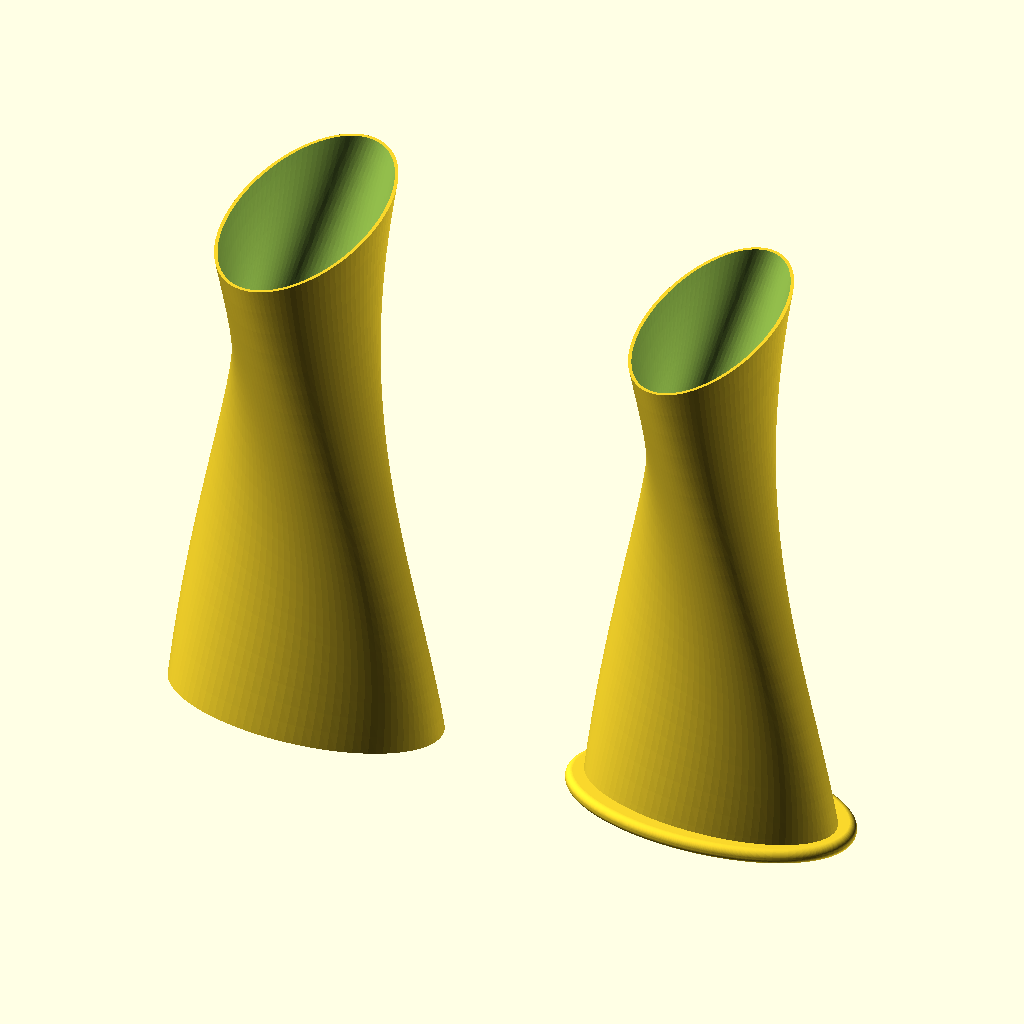
Cell 1 — every parameter at its default value.
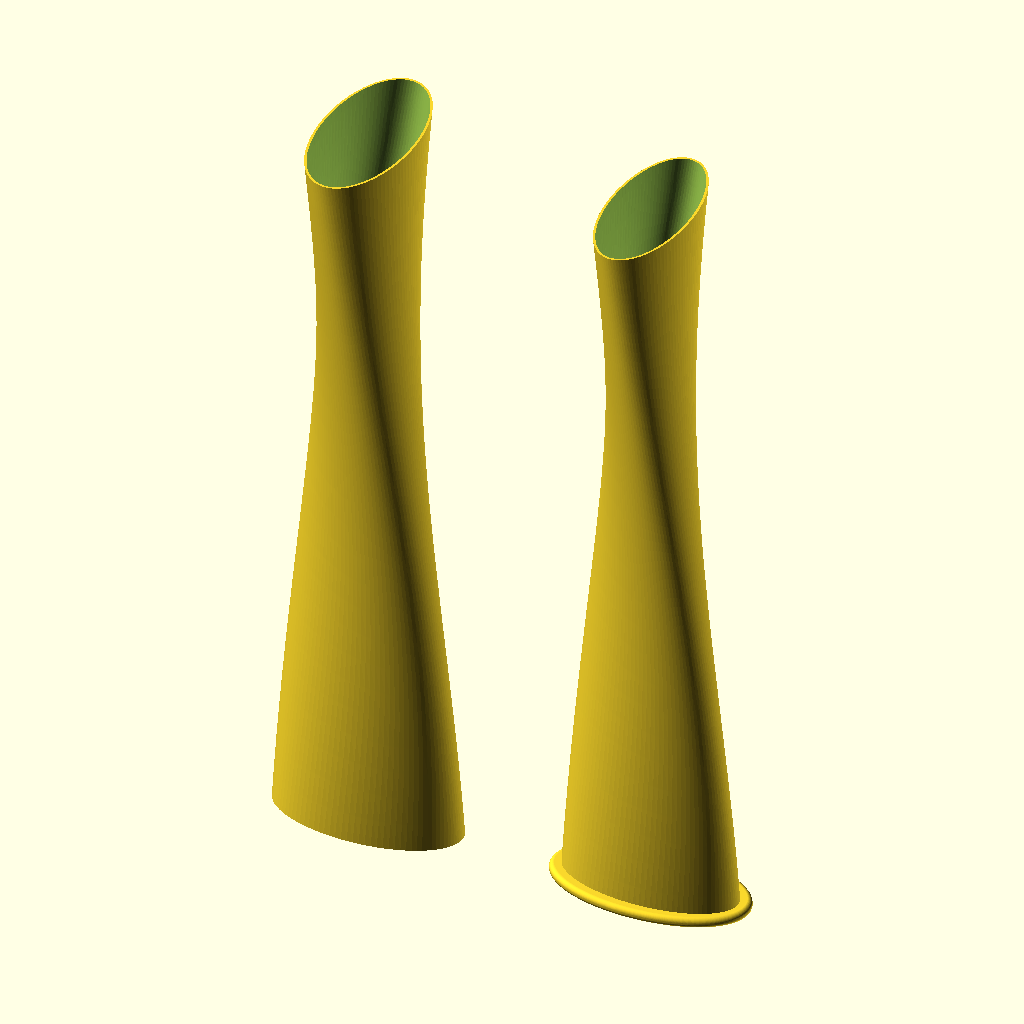
Cell 2 — heightt set to 80, the other parameters unchanged.
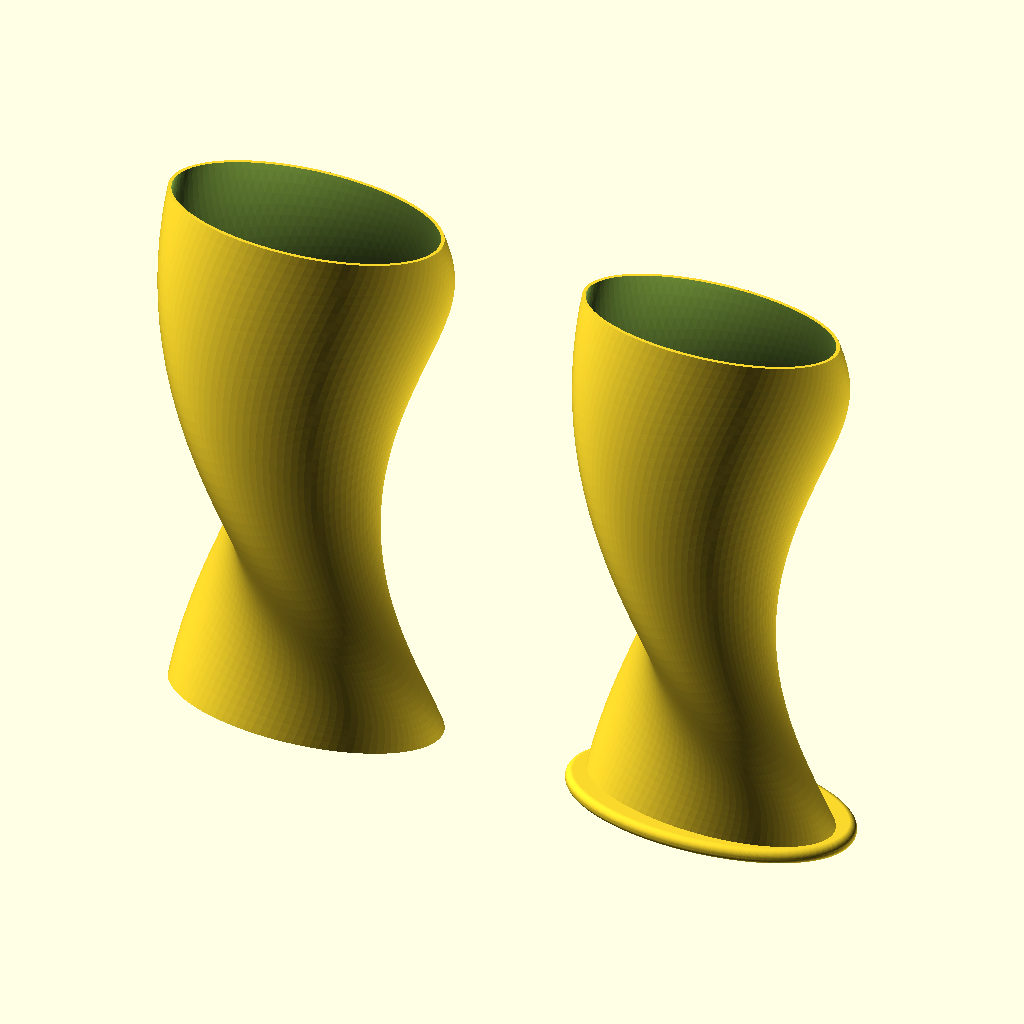
Cell 3: rotation = 180 (everything else at default).
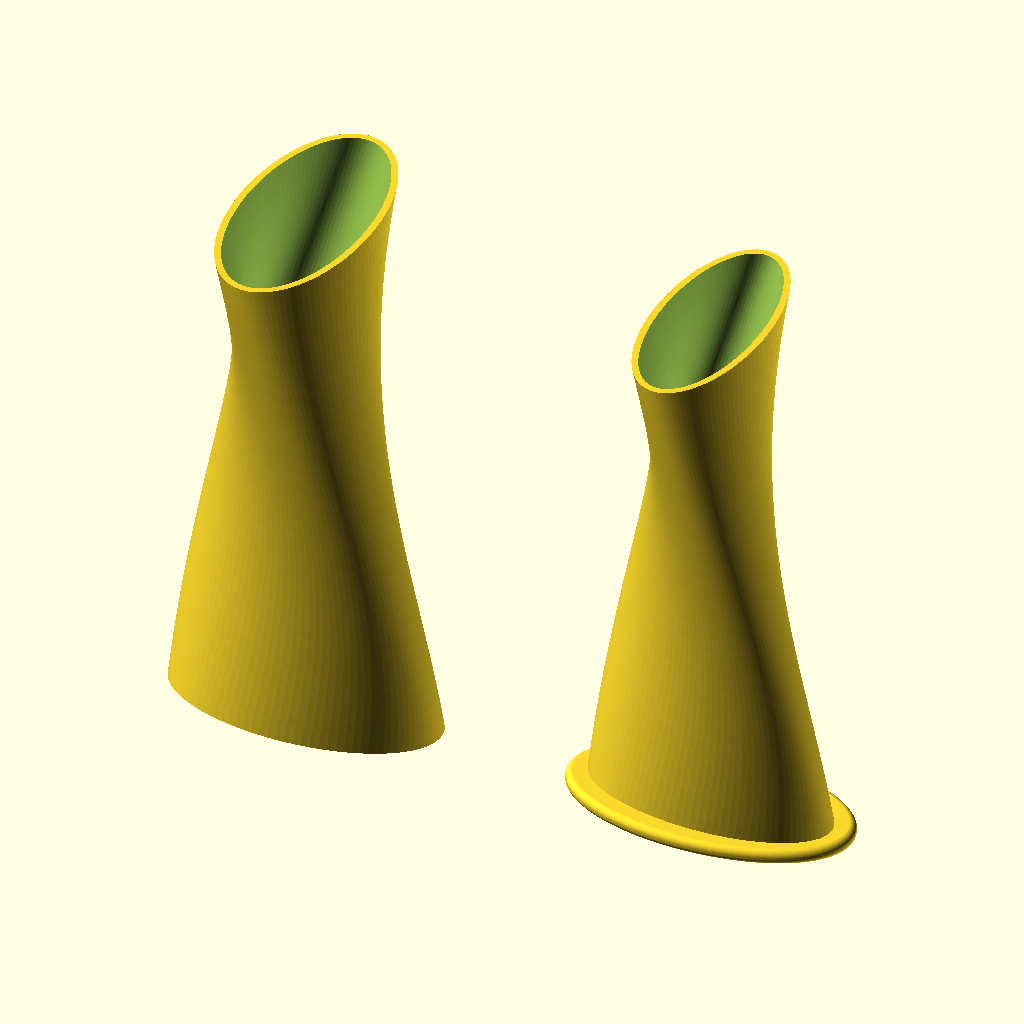
Cell 4 — thickness set to 1, the other parameters unchanged.
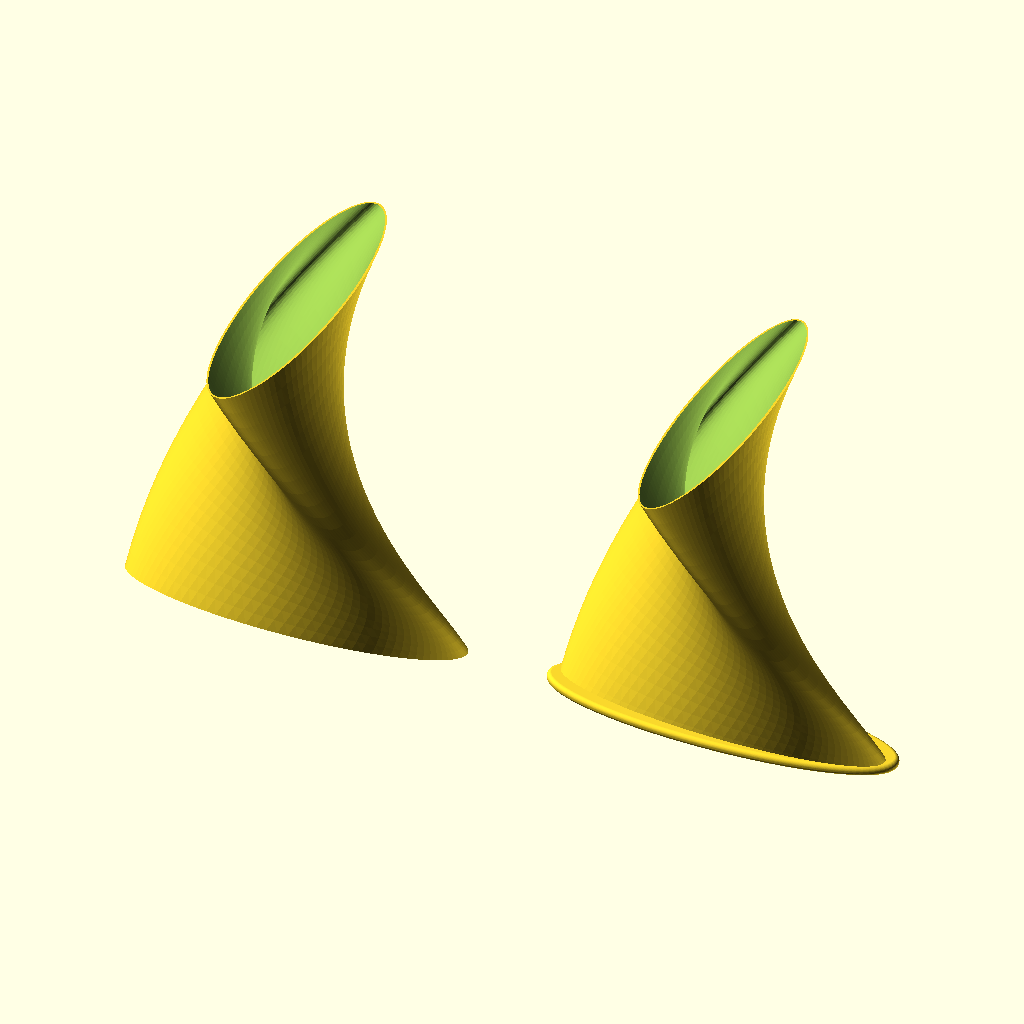
Cell 5 — side1 set to 40, the other parameters unchanged.
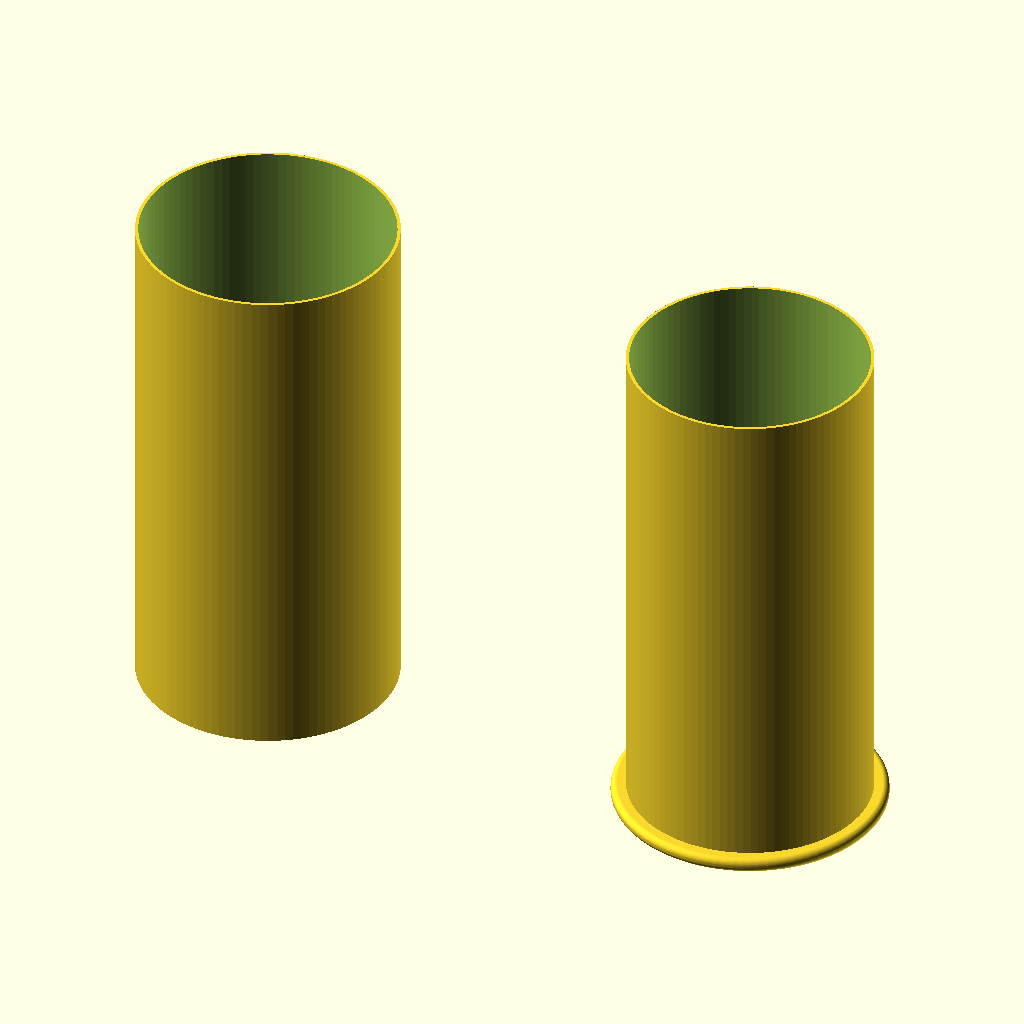
Cell 6 — side2 set to 20, the other parameters unchanged.
The same orthographic view direction (rotation 55°, 0°, 25°; colour scheme Cornfield) for every cell, with the view re-fitted per cell, so scale and position can differ between cells.
Source of the model, inputs/thingiverse/files/thing-2154671/files/spizoelips.scad:
$fn=100;
heightt=40; //mm
rotation=90; //degree
thickness=0.5; //mm
side1=20; //elips side mm
side2=10; //elips side mm
base=2; // mm
space=0.8; //space between two shapes mm

// External shape
difference () {
linear_extrude(height = heightt, center = false, convexity = 10, twist = rotation)
resize([side1,side2])circle(d=20,center=true);

translate([0,0,base])
rotate([0,0,-1*rotation/heightt*base])
linear_extrude(height = heightt, center = false, convexity = 10, twist = rotation)
resize([side1-thickness,side2-thickness])circle(d=20,,center=true);
}

// Internal shape
translate([side2+side1,0,0])
difference () {
linear_extrude(height = heightt, center = false, convexity = 10, twist = rotation)
resize([side1-thickness-space,side2-thickness-space])circle(d=20,center=true);
translate([0,0,base])
rotate([0,0,-1*rotation/heightt*base])
linear_extrude(height = heightt, center = false, convexity = 10, twist = rotation)
resize([side1-thickness*2-space,side2-thickness*2-space])circle(d=20,center=true);
}
// Base
translate([side2+side1,0,0.5])
minkowski() {
linear_extrude(0.1, center = false)
resize([side1,side2])circle(d=20,center=true);
sphere (0.5);
}
Parameter table extracted from the source (name, type, default, range or options):
heightt: number, default 40
rotation: number, default 90
thickness: number, default 0.5
side1: number, default 20
side2: number, default 10
base: number, default 2
space: number, default 0.8
